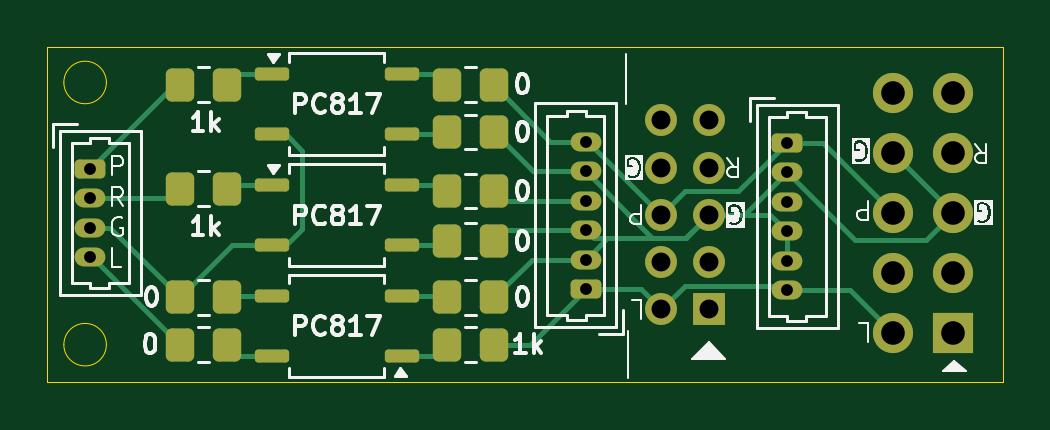
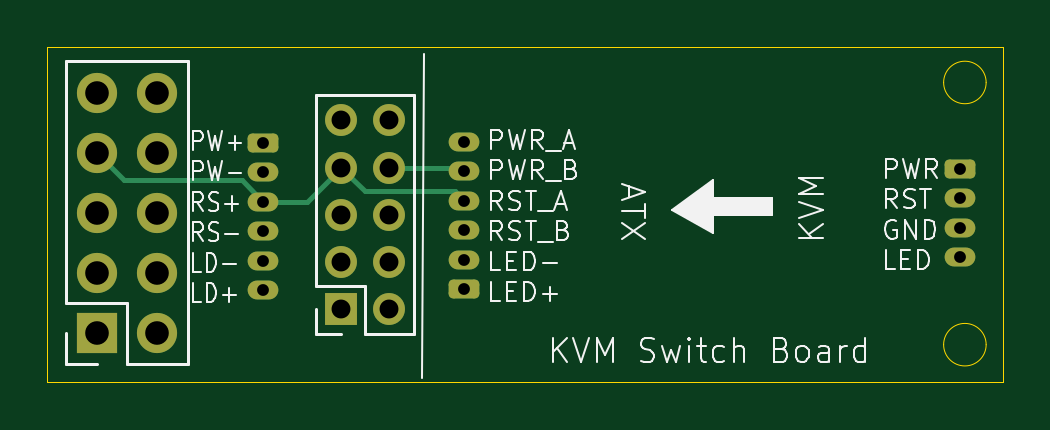
Circuit board: 11 layer files. Board 40.5 x 14.2 mm.
- bottom_copper: kvm_switch-B_Cu.gbr (4986 bytes)
- bottom_mask: kvm_switch-B_Mask.gbr (2466 bytes)
- paste: kvm_switch-B_Paste.gbr (468 bytes)
- bottom_silk: kvm_switch-B_Silkscreen.gbr (31614 bytes)
- outline: kvm_switch-Edge_Cuts.gbr (949 bytes)
- top_copper: kvm_switch-F_Cu.gbr (11728 bytes)
- top_mask: kvm_switch-F_Mask.gbr (4030 bytes)
- paste: kvm_switch-F_Paste.gbr (2595 bytes)
- top_silk: kvm_switch-F_Silkscreen.gbr (40429 bytes)
- drill: kvm_switch-NPTH.drl (281 bytes)
- drill: kvm_switch-PTH.drl (991 bytes)

=== bottom_copper: kvm_switch-B_Cu.gbr ===
%TF.GenerationSoftware,KiCad,Pcbnew,9.0.2*%
%TF.CreationDate,2025-05-13T01:40:48+09:00*%
%TF.ProjectId,kvm_switch,6b766d5f-7377-4697-9463-682e6b696361,rev?*%
%TF.SameCoordinates,Original*%
%TF.FileFunction,Copper,L2,Bot*%
%TF.FilePolarity,Positive*%
%FSLAX46Y46*%
G04 Gerber Fmt 4.6, Leading zero omitted, Abs format (unit mm)*
G04 Created by KiCad (PCBNEW 9.0.2) date 2025-05-13 01:40:48*
%MOMM*%
%LPD*%
G01*
G04 APERTURE LIST*
G04 Aperture macros list*
%AMRoundRect*
0 Rectangle with rounded corners*
0 $1 Rounding radius*
0 $2 $3 $4 $5 $6 $7 $8 $9 X,Y pos of 4 corners*
0 Add a 4 corners polygon primitive as box body*
4,1,4,$2,$3,$4,$5,$6,$7,$8,$9,$2,$3,0*
0 Add four circle primitives for the rounded corners*
1,1,$1+$1,$2,$3*
1,1,$1+$1,$4,$5*
1,1,$1+$1,$6,$7*
1,1,$1+$1,$8,$9*
0 Add four rect primitives between the rounded corners*
20,1,$1+$1,$2,$3,$4,$5,0*
20,1,$1+$1,$4,$5,$6,$7,0*
20,1,$1+$1,$6,$7,$8,$9,0*
20,1,$1+$1,$8,$9,$2,$3,0*%
G04 Aperture macros list end*
%TA.AperFunction,ComponentPad*%
%ADD10R,1.350000X1.350000*%
%TD*%
%TA.AperFunction,ComponentPad*%
%ADD11C,1.350000*%
%TD*%
%TA.AperFunction,ComponentPad*%
%ADD12R,1.700000X1.700000*%
%TD*%
%TA.AperFunction,ComponentPad*%
%ADD13C,1.700000*%
%TD*%
%TA.AperFunction,ComponentPad*%
%ADD14RoundRect,0.200000X-0.450000X0.200000X-0.450000X-0.200000X0.450000X-0.200000X0.450000X0.200000X0*%
%TD*%
%TA.AperFunction,ComponentPad*%
%ADD15O,1.300000X0.800000*%
%TD*%
%TA.AperFunction,ComponentPad*%
%ADD16RoundRect,0.200000X0.450000X-0.200000X0.450000X0.200000X-0.450000X0.200000X-0.450000X-0.200000X0*%
%TD*%
%TA.AperFunction,Conductor*%
%ADD17C,0.200000*%
%TD*%
G04 APERTURE END LIST*
D10*
%TO.P,J3,1,Pin_1*%
%TO.N,unconnected-(J3-Pin_1-Pad1)*%
X145700000Y-90900000D03*
D11*
%TO.P,J3,2,Pin_2*%
%TO.N,/ATX_PWRLED+*%
X143700000Y-90900000D03*
%TO.P,J3,3,Pin_3*%
%TO.N,unconnected-(J3-Pin_3-Pad3)*%
X145700000Y-88900000D03*
%TO.P,J3,4,Pin_4*%
%TO.N,unconnected-(J3-Pin_4-Pad4)*%
X143700000Y-88900000D03*
%TO.P,J3,5,Pin_5*%
%TO.N,/ATX_PWRLED-*%
X145700000Y-86900000D03*
%TO.P,J3,6,Pin_6*%
%TO.N,/ATX_PWRSW_A*%
X143700000Y-86900000D03*
%TO.P,J3,7,Pin_7*%
%TO.N,/ATX_RSTSW_A*%
X145700000Y-84900000D03*
%TO.P,J3,8,Pin_8*%
%TO.N,/ATX_PWRLED-*%
X143700000Y-84900000D03*
%TO.P,J3,9,Pin_9*%
%TO.N,unconnected-(J3-Pin_9-Pad9)*%
X145700000Y-82900000D03*
%TO.P,J3,10,Pin_10*%
%TO.N,unconnected-(J3-Pin_10-Pad10)*%
X143700000Y-82900000D03*
%TD*%
D12*
%TO.P,J5,1,Pin_1*%
%TO.N,unconnected-(J5-Pin_1-Pad1)*%
X156040000Y-91900000D03*
D13*
%TO.P,J5,2,Pin_2*%
%TO.N,/ATX_PWRLED+*%
X153500000Y-91900000D03*
%TO.P,J5,3,Pin_3*%
%TO.N,unconnected-(J5-Pin_3-Pad3)*%
X156040000Y-89360000D03*
%TO.P,J5,4,Pin_4*%
%TO.N,unconnected-(J5-Pin_4-Pad4)*%
X153500000Y-89360000D03*
%TO.P,J5,5,Pin_5*%
%TO.N,/ATX_PWRLED-*%
X156040000Y-86820000D03*
%TO.P,J5,6,Pin_6*%
%TO.N,/ATX_PWRSW_A*%
X153500000Y-86820000D03*
%TO.P,J5,7,Pin_7*%
%TO.N,/ATX_RSTSW_A*%
X156040000Y-84280000D03*
%TO.P,J5,8,Pin_8*%
%TO.N,/ATX_PWRLED-*%
X153500000Y-84280000D03*
%TO.P,J5,9,Pin_9*%
%TO.N,unconnected-(J5-Pin_9-Pad9)*%
X156040000Y-81740000D03*
%TO.P,J5,10,Pin_10*%
%TO.N,unconnected-(J5-Pin_10-Pad10)*%
X153500000Y-81740000D03*
%TD*%
D14*
%TO.P,J4,1,Pin_1*%
%TO.N,/ATX_PWRSW_A*%
X149000000Y-83850000D03*
D15*
%TO.P,J4,2,Pin_2*%
%TO.N,/ATX_PWRLED-*%
X149000000Y-85100000D03*
%TO.P,J4,3,Pin_3*%
%TO.N,/ATX_RSTSW_A*%
X149000000Y-86350000D03*
%TO.P,J4,4,Pin_4*%
%TO.N,/ATX_PWRLED-*%
X149000000Y-87600000D03*
%TO.P,J4,5,Pin_5*%
X149000000Y-88850000D03*
%TO.P,J4,6,Pin_6*%
%TO.N,/ATX_PWRLED+*%
X149000000Y-90100000D03*
%TD*%
D16*
%TO.P,J2,1,Pin_1*%
%TO.N,/ATX_PWRLED+*%
X140500000Y-90050000D03*
D15*
%TO.P,J2,2,Pin_2*%
%TO.N,/ATX_PWRLED-*%
X140500000Y-88800000D03*
%TO.P,J2,3,Pin_3*%
X140500000Y-87550000D03*
%TO.P,J2,4,Pin_4*%
%TO.N,/ATX_RSTSW_A*%
X140500000Y-86300000D03*
%TO.P,J2,5,Pin_5*%
%TO.N,/ATX_PWRLED-*%
X140500000Y-85050000D03*
%TO.P,J2,6,Pin_6*%
%TO.N,/ATX_PWRSW_A*%
X140500000Y-83800000D03*
%TD*%
D14*
%TO.P,J1,1,Pin_1*%
%TO.N,/GPIO_PWRSW*%
X119500000Y-84950000D03*
D15*
%TO.P,J1,2,Pin_2*%
%TO.N,/GPIO_RSTSW*%
X119500000Y-86200000D03*
%TO.P,J1,3,Pin_3*%
%TO.N,GND*%
X119500000Y-87450000D03*
%TO.P,J1,4,Pin_4*%
%TO.N,/GPIO_PWRLED*%
X119500000Y-88700000D03*
%TD*%
D17*
%TO.N,/ATX_PWRLED-*%
X140650000Y-84900000D02*
X140500000Y-85050000D01*
X143700000Y-84900000D02*
X140650000Y-84900000D01*
%TO.N,/ATX_RSTSW_A*%
X154889000Y-85431000D02*
X156040000Y-84280000D01*
X149000000Y-86350000D02*
X149919000Y-85431000D01*
X149919000Y-85431000D02*
X154889000Y-85431000D01*
X145700000Y-84900000D02*
X147150000Y-86350000D01*
X147150000Y-86350000D02*
X149000000Y-86350000D01*
X144700000Y-85900000D02*
X145700000Y-84900000D01*
X140900000Y-85900000D02*
X144700000Y-85900000D01*
X140500000Y-86300000D02*
X140900000Y-85900000D01*
X140500000Y-86300000D02*
X141000000Y-86300000D01*
%TD*%
M02*

=== bottom_mask: kvm_switch-B_Mask.gbr (2466 bytes, source withheld) ===
=== paste: kvm_switch-B_Paste.gbr ===
%TF.GenerationSoftware,KiCad,Pcbnew,9.0.2*%
%TF.CreationDate,2025-05-13T01:40:48+09:00*%
%TF.ProjectId,kvm_switch,6b766d5f-7377-4697-9463-682e6b696361,rev?*%
%TF.SameCoordinates,Original*%
%TF.FileFunction,Paste,Bot*%
%TF.FilePolarity,Positive*%
%FSLAX46Y46*%
G04 Gerber Fmt 4.6, Leading zero omitted, Abs format (unit mm)*
G04 Created by KiCad (PCBNEW 9.0.2) date 2025-05-13 01:40:48*
%MOMM*%
%LPD*%
G01*
G04 APERTURE LIST*
G04 APERTURE END LIST*
M02*

=== bottom_silk: kvm_switch-B_Silkscreen.gbr (31614 bytes, source omitted) ===
=== outline: kvm_switch-Edge_Cuts.gbr ===
%TF.GenerationSoftware,KiCad,Pcbnew,9.0.2*%
%TF.CreationDate,2025-05-13T01:40:48+09:00*%
%TF.ProjectId,kvm_switch,6b766d5f-7377-4697-9463-682e6b696361,rev?*%
%TF.SameCoordinates,Original*%
%TF.FileFunction,Profile,NP*%
%FSLAX46Y46*%
G04 Gerber Fmt 4.6, Leading zero omitted, Abs format (unit mm)*
G04 Created by KiCad (PCBNEW 9.0.2) date 2025-05-13 01:40:48*
%MOMM*%
%LPD*%
G01*
G04 APERTURE LIST*
%TA.AperFunction,Profile*%
%ADD10C,0.050000*%
%TD*%
G04 APERTURE END LIST*
D10*
X117700000Y-79800000D02*
X158150000Y-79800000D01*
X158150000Y-94000000D01*
X117700000Y-94000000D01*
X117700000Y-79800000D01*
X120200000Y-81300000D02*
G75*
G02*
X118400000Y-81300000I-900000J0D01*
G01*
X118400000Y-81300000D02*
G75*
G02*
X120200000Y-81300000I900000J0D01*
G01*
X120200000Y-92400000D02*
G75*
G02*
X118400000Y-92400000I-900000J0D01*
G01*
X118400000Y-92400000D02*
G75*
G02*
X120200000Y-92400000I900000J0D01*
G01*
M02*

=== top_copper: kvm_switch-F_Cu.gbr (11728 bytes, source omitted) ===
=== top_mask: kvm_switch-F_Mask.gbr ===
%TF.GenerationSoftware,KiCad,Pcbnew,9.0.2*%
%TF.CreationDate,2025-05-13T01:40:48+09:00*%
%TF.ProjectId,kvm_switch,6b766d5f-7377-4697-9463-682e6b696361,rev?*%
%TF.SameCoordinates,Original*%
%TF.FileFunction,Soldermask,Top*%
%TF.FilePolarity,Negative*%
%FSLAX46Y46*%
G04 Gerber Fmt 4.6, Leading zero omitted, Abs format (unit mm)*
G04 Created by KiCad (PCBNEW 9.0.2) date 2025-05-13 01:40:48*
%MOMM*%
%LPD*%
G01*
G04 APERTURE LIST*
G04 Aperture macros list*
%AMRoundRect*
0 Rectangle with rounded corners*
0 $1 Rounding radius*
0 $2 $3 $4 $5 $6 $7 $8 $9 X,Y pos of 4 corners*
0 Add a 4 corners polygon primitive as box body*
4,1,4,$2,$3,$4,$5,$6,$7,$8,$9,$2,$3,0*
0 Add four circle primitives for the rounded corners*
1,1,$1+$1,$2,$3*
1,1,$1+$1,$4,$5*
1,1,$1+$1,$6,$7*
1,1,$1+$1,$8,$9*
0 Add four rect primitives between the rounded corners*
20,1,$1+$1,$2,$3,$4,$5,0*
20,1,$1+$1,$4,$5,$6,$7,0*
20,1,$1+$1,$6,$7,$8,$9,0*
20,1,$1+$1,$8,$9,$2,$3,0*%
G04 Aperture macros list end*
%ADD10R,1.350000X1.350000*%
%ADD11C,1.350000*%
%ADD12R,1.700000X1.700000*%
%ADD13C,1.700000*%
%ADD14RoundRect,0.200000X-0.450000X0.200000X-0.450000X-0.200000X0.450000X-0.200000X0.450000X0.200000X0*%
%ADD15O,1.300000X0.800000*%
%ADD16RoundRect,0.250000X0.350000X0.450000X-0.350000X0.450000X-0.350000X-0.450000X0.350000X-0.450000X0*%
%ADD17RoundRect,0.250000X-0.350000X-0.450000X0.350000X-0.450000X0.350000X0.450000X-0.350000X0.450000X0*%
%ADD18RoundRect,0.137500X0.587500X0.137500X-0.587500X0.137500X-0.587500X-0.137500X0.587500X-0.137500X0*%
%ADD19RoundRect,0.200000X0.450000X-0.200000X0.450000X0.200000X-0.450000X0.200000X-0.450000X-0.200000X0*%
%ADD20RoundRect,0.137500X-0.587500X-0.137500X0.587500X-0.137500X0.587500X0.137500X-0.587500X0.137500X0*%
G04 APERTURE END LIST*
D10*
%TO.C,J3*%
X145700000Y-90900000D03*
D11*
X143700000Y-90900000D03*
X145700000Y-88900000D03*
X143700000Y-88900000D03*
X145700000Y-86900000D03*
X143700000Y-86900000D03*
X145700000Y-84900000D03*
X143700000Y-84900000D03*
X145700000Y-82900000D03*
X143700000Y-82900000D03*
%TD*%
D12*
%TO.C,J5*%
X156040000Y-91900000D03*
D13*
X153500000Y-91900000D03*
X156040000Y-89360000D03*
X153500000Y-89360000D03*
X156040000Y-86820000D03*
X153500000Y-86820000D03*
X156040000Y-84280000D03*
X153500000Y-84280000D03*
X156040000Y-81740000D03*
X153500000Y-81740000D03*
%TD*%
D14*
%TO.C,J4*%
X149000000Y-83850000D03*
D15*
X149000000Y-85100000D03*
X149000000Y-86350000D03*
X149000000Y-87600000D03*
X149000000Y-88850000D03*
X149000000Y-90100000D03*
%TD*%
D16*
%TO.C,R6*%
X136600000Y-90400000D03*
X134600000Y-90400000D03*
%TD*%
D17*
%TO.C,R2*%
X134600000Y-81400000D03*
X136600000Y-81400000D03*
%TD*%
D16*
%TO.C,R4*%
X125300000Y-90400000D03*
X123300000Y-90400000D03*
%TD*%
D17*
%TO.C,R1*%
X123300000Y-81400000D03*
X125300000Y-81400000D03*
%TD*%
D18*
%TO.C,U2*%
X132700000Y-92870000D03*
X132700000Y-90330000D03*
X127200000Y-90330000D03*
X127200000Y-92870000D03*
%TD*%
D16*
%TO.C,R7*%
X136600000Y-92400000D03*
X134600000Y-92400000D03*
%TD*%
D17*
%TO.C,R10*%
X134600000Y-88000000D03*
X136600000Y-88000000D03*
%TD*%
D19*
%TO.C,J2*%
X140500000Y-90050000D03*
D15*
X140500000Y-88800000D03*
X140500000Y-87550000D03*
X140500000Y-86300000D03*
X140500000Y-85050000D03*
X140500000Y-83800000D03*
%TD*%
D16*
%TO.C,R5*%
X125300000Y-92400000D03*
X123300000Y-92400000D03*
%TD*%
D20*
%TO.C,U1*%
X127200000Y-80960000D03*
X127200000Y-83500000D03*
X132700000Y-83500000D03*
X132700000Y-80960000D03*
%TD*%
%TO.C,U3*%
X127200000Y-85660000D03*
X127200000Y-88200000D03*
X132700000Y-88200000D03*
X132700000Y-85660000D03*
%TD*%
D14*
%TO.C,J1*%
X119500000Y-84950000D03*
D15*
X119500000Y-86200000D03*
X119500000Y-87450000D03*
X119500000Y-88700000D03*
%TD*%
D17*
%TO.C,R8*%
X123300000Y-85800000D03*
X125300000Y-85800000D03*
%TD*%
%TO.C,R9*%
X134600000Y-85900000D03*
X136600000Y-85900000D03*
%TD*%
%TO.C,R3*%
X134600000Y-83400000D03*
X136600000Y-83400000D03*
%TD*%
M02*

=== paste: kvm_switch-F_Paste.gbr (2595 bytes, source withheld) ===
=== top_silk: kvm_switch-F_Silkscreen.gbr (40429 bytes, source omitted) ===
=== drill: kvm_switch-NPTH.drl ===
M48
; DRILL file {KiCad 9.0.2} date 2025-05-13T01:40:50+0900
; FORMAT={-:-/ absolute / metric / decimal}
; #@! TF.CreationDate,2025-05-13T01:40:50+09:00
; #@! TF.GenerationSoftware,Kicad,Pcbnew,9.0.2
; #@! TF.FileFunction,NonPlated,1,2,NPTH
FMAT,2
METRIC
%
G90
G05
M30

=== drill: kvm_switch-PTH.drl ===
M48
; DRILL file {KiCad 9.0.2} date 2025-05-13T01:40:50+0900
; FORMAT={-:-/ absolute / metric / decimal}
; #@! TF.CreationDate,2025-05-13T01:40:50+09:00
; #@! TF.GenerationSoftware,Kicad,Pcbnew,9.0.2
; #@! TF.FileFunction,Plated,1,2,PTH
FMAT,2
METRIC
; #@! TA.AperFunction,Plated,PTH,ComponentDrill
T1C0.500
; #@! TA.AperFunction,Plated,PTH,ComponentDrill
T2C0.800
; #@! TA.AperFunction,Plated,PTH,ComponentDrill
T3C1.000
%
G90
G05
T1
X119.5Y-84.95
X119.5Y-86.2
X119.5Y-87.45
X119.5Y-88.7
X140.5Y-83.8
X140.5Y-85.05
X140.5Y-86.3
X140.5Y-87.55
X140.5Y-88.8
X140.5Y-90.05
X149.0Y-83.85
X149.0Y-85.1
X149.0Y-86.35
X149.0Y-87.6
X149.0Y-88.85
X149.0Y-90.1
T2
X143.7Y-82.9
X143.7Y-84.9
X143.7Y-86.9
X143.7Y-88.9
X143.7Y-90.9
X145.7Y-82.9
X145.7Y-84.9
X145.7Y-86.9
X145.7Y-88.9
X145.7Y-90.9
T3
X153.5Y-81.74
X153.5Y-84.28
X153.5Y-86.82
X153.5Y-89.36
X153.5Y-91.9
X156.04Y-81.74
X156.04Y-84.28
X156.04Y-86.82
X156.04Y-89.36
X156.04Y-91.9
M30
